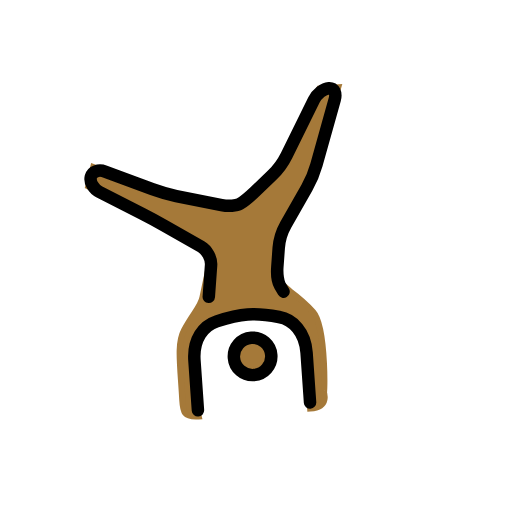
t = 0.00 s
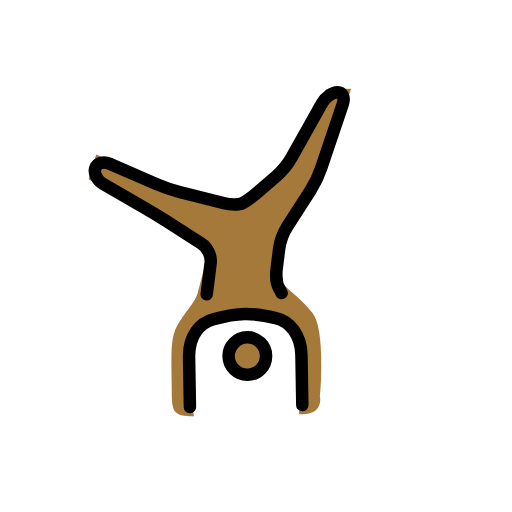
t = 0.43 s
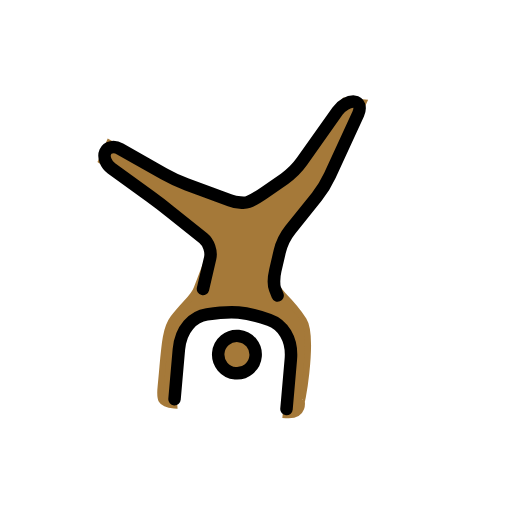
t = 1.28 s
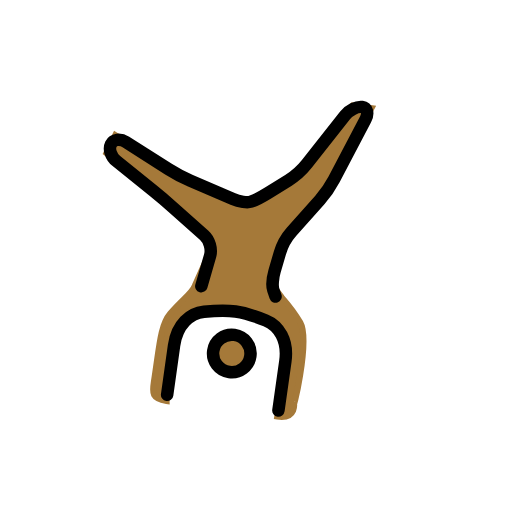
t = 1.70 s
t = 2.13 s: frame unchanged from t = 1.28 s, image omitted
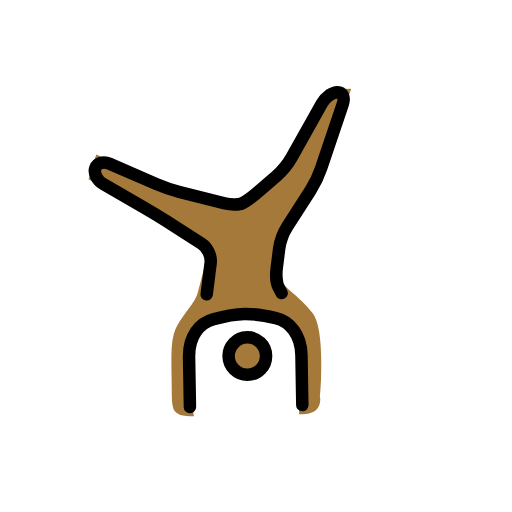
t = 2.98 s

The animated SVG that drew these frames (rendered in a browser with its animation timeline set to each time). Animation: 1 SMIL element (animateTransform=1); one cycle of 3.40 s, repeats indefinitely.

<?xml version='1.0' encoding='utf-8'?>
<svg xmlns="http://www.w3.org/2000/svg" id="emoji" viewBox="-5 -5 82 82" width="200" height="200" role="img">
  <title>OpenMoji: person cartwheeling: medium-dark skin tone</title><g><g id="color" />
  <g id="hair" />
  <g id="skin">
    <circle cx="34.334" cy="52" r="3" fill="#a57939" stroke="#a57939" />
    <path fill="#a57939" stroke="#a57939" d="M23.666,47.085c-1.292,2.042-0.959,5.417-1.042,11.125c-0.0283,1.917,0.084,2.7588,2.4073,2.7588 c0,0-0.5313-3.2813-0.0313-9.25c0.5-5.9688,3.8125-5.5938,7.8125-6.6563s8,1.875,9.1563,3.4688c1.1562,1.5937,1,12.4375,1,12.4375 c3.2187,0,2.2812-2.5938,2.2812-2.5938c0,2.5938,1.291-10.168-0.751-12.793C43.126,43.8174,41,42,41,42l-2-2l1-7l6-9l5-14h-3 l-7,12l-6,5l-2,1l-11-3l-11-4.9995l-1,3L20,29l9,6l-2,7C26.6885,43.3945,25.333,44.4502,23.666,47.085z" />
  </g>
  <g id="skin-shadow" />
  <g id="line">
    <circle cx="34.334" cy="52" r="3" fill="none" stroke="#000000" stroke-miterlimit="10" stroke-width="2" />
    <path fill="none" stroke="#000000" stroke-linecap="round" stroke-linejoin="round" stroke-miterlimit="10" stroke-width="2" d="M28,42l0.7168-5.0205c0.1562-1.0889-0.4658-2.4785-1.3809-3.0889l-5.6718-3.7812c-0.9151-0.6104-2.4356-1.5723-3.3789-2.1382 l-6.5704-3.9419c-0.9433-0.5659-1.4902-1.7036-1.2148-2.5288c0.2754-0.8252,1.3193-1.1275,2.3203-0.6724l7.3594,3.3443 c1.001,0.455,2.6885,1.0644,3.75,1.354l7.1406,1.9472C32.1318,27.7632,33.4502,27.7749,34,27.5 c0.5498-0.2749,1.6914-1.0762,2.5361-1.7803l2.9278-2.4394c0.8447-0.7041,1.9892-2.0576,2.5439-3.0078l4.9844-8.545 C47.5469,10.7773,48.6748,10,49.5,10c0.8252,0,1.1973,0.8477,0.8271,1.8833l-3.6542,10.2334 c-0.3702,1.0356-1.1719,2.6323-1.7823,3.5474l-3.7812,5.6718c-0.6104,0.9151-1.2364,2.5547-1.3926,3.6436l-0.4336,3.041 C39.127,39.1094,39.2246,40.4502,39.5,41c0.2754,0.5498,0.5,1,0.5,1" />
    <path fill="none" stroke="#000000" stroke-linecap="round" stroke-linejoin="round" stroke-miterlimit="10" stroke-width="2" d="M25,60c0-4,0-6,0-8c0-3.4307,1.8301-5.458,4-6c4-1,6-1,10,0c2.1689,0.542,4,2.6543,4,6c0,2,0,5.0957,0,8" />
  </g>
<animateTransform attributeName="transform" type="rotate" values="-4 36 36;8 36 36;-4 36 36" dur="3.4s" repeatCount="indefinite" /></g></svg>
